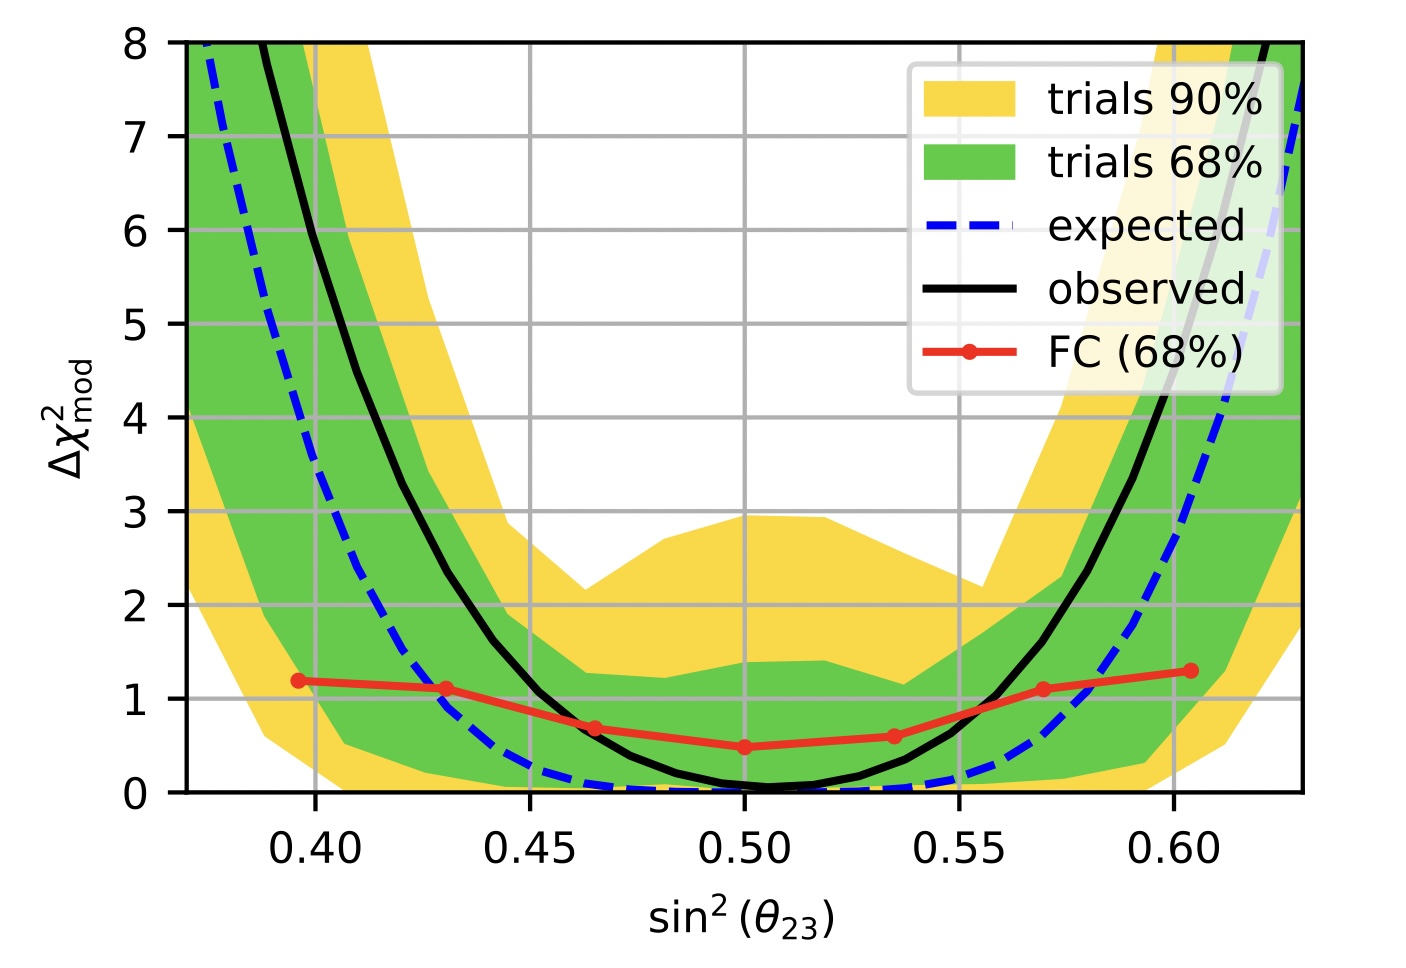

Values plotted in this chart, from the file beside it:
0.3877777777777778, 7.949029126213592
0.3896, 7.609
0.3924, 7.133
0.3954, 6.624
0.3993, 5.961
0.4039, 5.299
0.4106, 4.398
0.4174, 3.6
0.428, 2.597
0.4391, 1.782
0.4483, 1.255
0.4591, 0.8046
0.4693, 0.4903
0.478, 0.3034
0.4839, 0.2015
0.4902, 0.1335
0.4983, 0.07403
0.505, 0.04854
0.5109, 0.07403
0.518, 0.09951
0.5261, 0.1675
0.5376, 0.3544
0.5454, 0.5667
0.552, 0.7791
0.5598, 1.102
0.5669, 1.484
0.5735, 1.917
0.5796, 2.359
0.5844, 2.801
0.5907, 3.413
0.5969, 4.143
0.6002, 4.517
0.6035, 4.993
0.6076, 5.604
0.6098, 5.944
0.6128, 6.42
0.6157, 6.947
0.6191, 7.558
0.6213, 7.983
